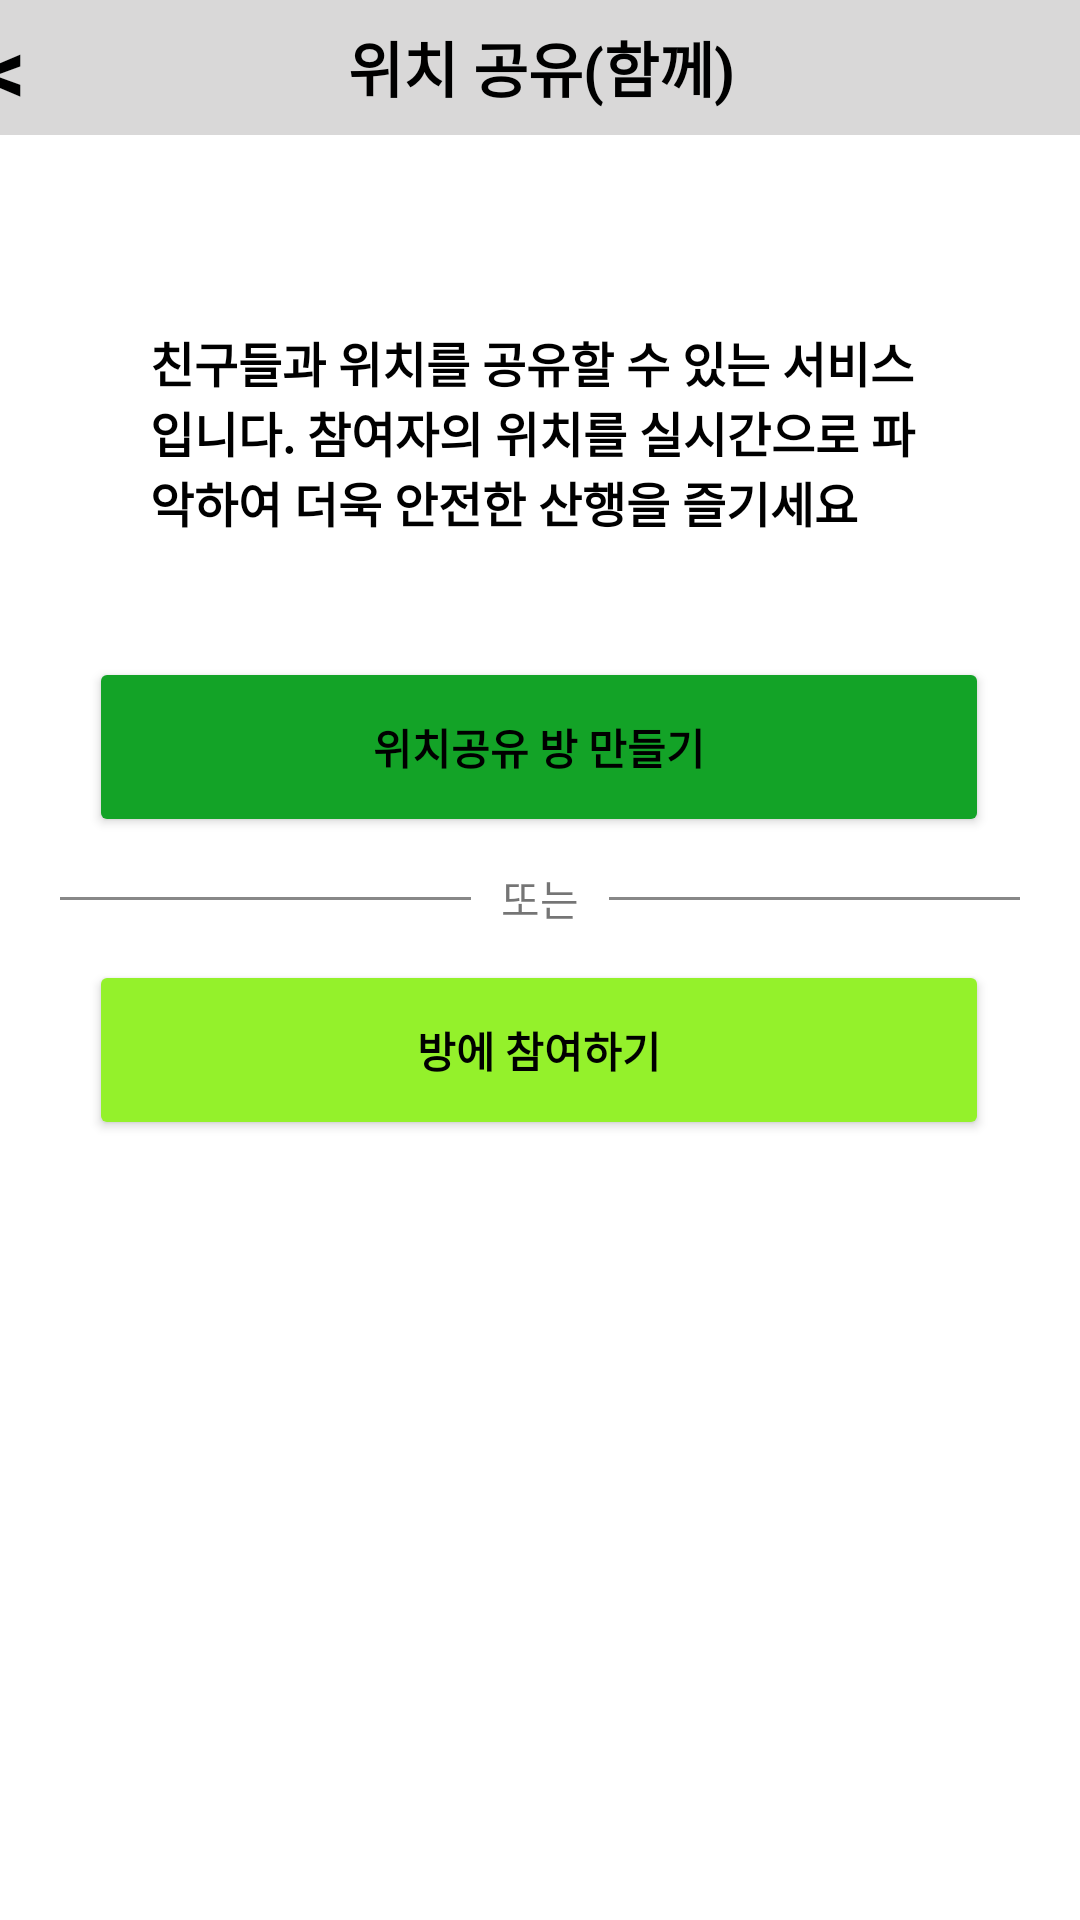

Android layout source for this screen:
<!-- AndroidManifest.xml: application theme Theme.Iamhere -->
<!-- res/layout/activity_mshare1.xml -->
<?xml version="1.0" encoding="utf-8"?>
<androidx.constraintlayout.widget.ConstraintLayout xmlns:android="http://schemas.android.com/apk/res/android"
    xmlns:app="http://schemas.android.com/apk/res-auto"
    xmlns:tools="http://schemas.android.com/tools"
    android:layout_width="match_parent"
    android:layout_height="match_parent"
    tools:context=".M_share_1">



    <FrameLayout
        android:id="@+id/frameLayout3"
        android:layout_width="409dp"
        android:layout_height="45dp"
        android:orientation="horizontal"
        app:layout_constraintEnd_toEndOf="parent"
        app:layout_constraintStart_toStartOf="parent"
        app:layout_constraintTop_toTopOf="parent">

        <TextView
            android:layout_width="match_parent"
            android:layout_height="match_parent"
            android:background="#D9D8D8"
            android:gravity="center"
            android:text="위치 공유(함께)"
            android:textColor="#000000"
            android:textSize="20sp"
            android:textStyle="bold" />
        <TextView
            android:id="@+id/back_join"
            android:layout_width="50dp"
            android:layout_height="match_parent"
            android:gravity="center"
            android:background="#D9D8D8"
            android:text="&lt;"
            android:textColor="#000000"
            android:textSize="30sp"
            android:textStyle="bold"
            />
    </FrameLayout>

    <TextView
        android:id="@+id/textView8"
        android:layout_width="wrap_content"
        android:layout_height="wrap_content"
        android:layout_marginTop="64dp"
        android:paddingStart="50dp"
        android:paddingEnd="50dp"
        android:text="친구들과 위치를 공유할 수 있는 서비스 입니다. 참여자의 위치를 실시간으로 파악하여 더욱 안전한 산행을 즐기세요"
        android:textColor="@color/black"
        android:textSize="16sp"
        android:textStyle="bold"

        app:layout_constraintEnd_toEndOf="parent"
        app:layout_constraintHorizontal_bias="0.0"
        app:layout_constraintStart_toStartOf="parent"
        app:layout_constraintTop_toBottomOf="@+id/frameLayout3" />


    <Button
        android:id="@+id/btn_createRoom"
        android:layout_width="300dp"
        android:layout_height="60dp"
        android:layout_marginTop="40dp"
        android:backgroundTint="#13A327"
        android:paddingStart="50dp"
        android:paddingEnd="50dp"
        android:text="위치공유 방 만들기"
        android:textColor="#000000"
        android:textStyle="bold"
        app:layout_constraintEnd_toEndOf="parent"
        app:layout_constraintHorizontal_bias="0.495"
        app:layout_constraintStart_toStartOf="parent"
        app:layout_constraintTop_toBottomOf="@+id/textView8" />

    <Button
        android:id="@+id/btn_joinRoom"
        android:layout_width="300dp"
        android:layout_height="60dp"
        android:backgroundTint="#94F12B"
        android:paddingStart="50dp"
        android:paddingEnd="50dp"
        android:text="방에 참여하기"
        android:textColor="#000000"
        android:textStyle="bold"
        app:layout_constraintEnd_toEndOf="parent"
        app:layout_constraintHorizontal_bias="0.495"
        app:layout_constraintStart_toStartOf="parent"
        app:layout_constraintTop_toBottomOf="@+id/linearLayout3" />

    <LinearLayout
        android:id="@+id/linearLayout3"
        android:layout_width="match_parent"
        android:layout_height="wrap_content"
        android:orientation="horizontal"
        app:layout_constraintEnd_toEndOf="parent"
        app:layout_constraintHorizontal_bias="1.0"
        app:layout_constraintStart_toStartOf="parent"
        app:layout_constraintTop_toBottomOf="@+id/btn_createRoom">

        <View
            android:layout_width="match_parent"
            android:layout_height="1dp"
            android:layout_marginStart="20dp"
            android:layout_marginTop="20dp"
            android:layout_marginBottom="20dp"
            android:layout_weight="2"
            android:background="#888888" />

        <TextView
            android:layout_width="wrap_content"
            android:layout_height="match_parent"
            android:gravity="center"
            android:text="   또는   " />

        <View
            android:layout_width="match_parent"
            android:layout_height="1dp"
            android:layout_marginTop="20dp"
            android:layout_marginEnd="20dp"
            android:layout_weight="2"
            android:background="#888888" />
    </LinearLayout>
</androidx.constraintlayout.widget.ConstraintLayout>
<!-- resources referenced by this layout -->
<resources>
  <style name="Theme.Iamhere" parent="Theme.MaterialComponents.DayNight.DarkActionBar">
          
          <item name="windowActionBar">false</item>
          <item name="windowNoTitle">true</item>
          
          <item name="colorPrimary">#01A808</item>
          <item name="colorPrimaryVariant">#4CAF50</item>
          <item name="colorOnPrimary">@color/white</item>
          
          <item name="colorSecondary">@color/teal_200</item>
          <item name="colorSecondaryVariant">@color/teal_700</item>
          <item name="colorOnSecondary">@color/black</item>
          
          <item name="android:statusBarColor" tools:targetApi="l">?attr/colorPrimaryVariant</item>
          
      </style>
  <!-- not gathered from this repository: default colours our renderer supplied (Android Studio template values) -->
  <color name="teal_200">#FF03DAC5</color>
  <color name="teal_700">#FF018786</color>
  <color name="black">#FF000000</color>
  <color name="white">#FFFFFFFF</color>
</resources>
